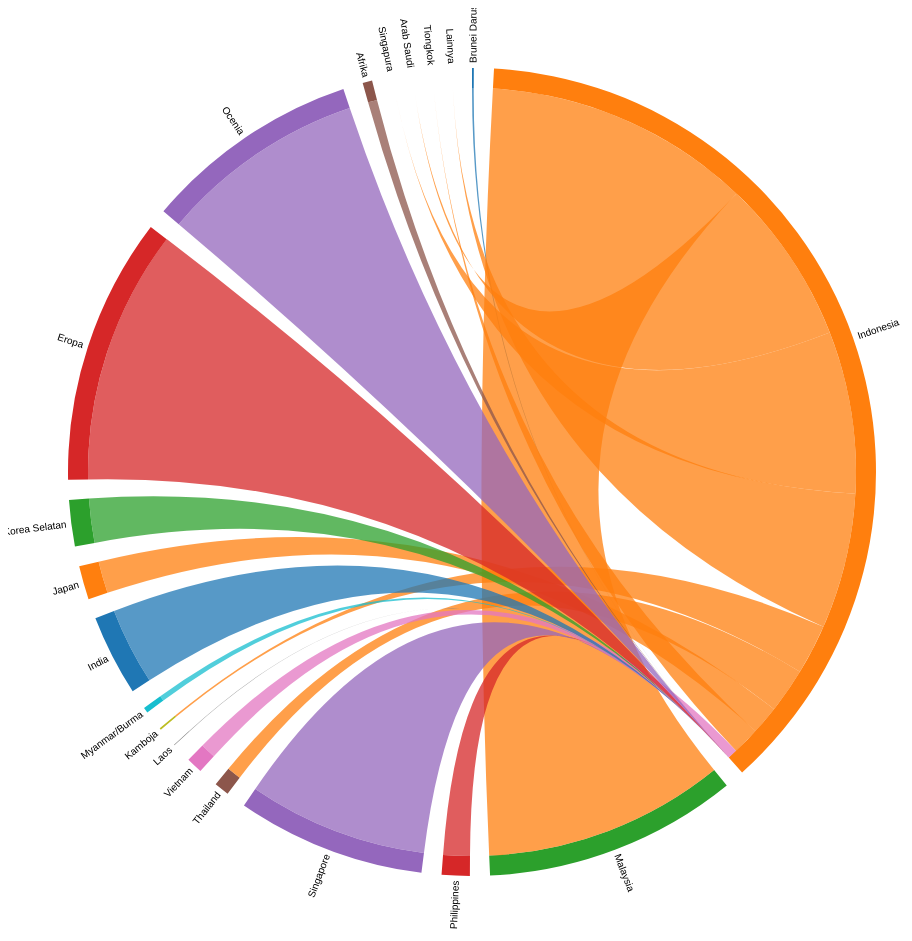
D3 v7 page, settled after 480 driven frames (8 s of simulated time); the page loaded 1 data file(s).


      async function drawChord() {
        // Load the CSV data
        const data = await d3.csv("data.csv");

        // Process the CSV data
        const names = Array.from(new Set(data.flatMap((d) => [d.source, d.target])));
        const index = new Map(names.map((name, i) => [name, i]));
        const matrix = Array.from(index, () => new Array(names.length).fill(0));

        for (const { source, target, value } of data) {
          matrix[index.get(source)][index.get(target)] = +value;
        }

        // Define the dimensions of the chart
        const width = 928;
        const height = 928;
        const outerRadius = Math.min(width, height) * 0.5 - 60;
        const innerRadius = outerRadius - 20;

        // Create a color scale
        const color = d3.scaleOrdinal(d3.schemeCategory10);

        // Create the chord layout
        const chord = d3.chord().padAngle(0.05).sortSubgroups(d3.descending);

        const arc = d3.arc().innerRadius(innerRadius).outerRadius(outerRadius);

        const ribbon = d3.ribbon().radius(innerRadius);

        // Create a SVG container
        const svg = d3
          .select("#chord-diagram")
          .append("svg")
          .attr("width", width)
          .attr("height", height)
          .attr("viewBox", [-width / 2, -height / 2, width, height])
          .attr("style", "max-width: 100%; height: auto; font: 10px sans-serif;");

        const chords = chord(matrix);

        // Create the groups
        const group = svg.append("g").selectAll("g").data(chords.groups).join("g");

        group
          .append("path")
          .attr("fill", (d) => color(names[d.index]))
          .attr("d", arc);

        group
          .append("text")
          .each((d) => (d.angle = (d.startAngle + d.endAngle) / 2))
          .attr("dy", "0.35em")
          .attr(
            "transform",
            (d) => `
                    rotate(${(d.angle * 180) / Math.PI - 90})
                    translate(${outerRadius + 5})
                    ${d.angle > Math.PI ? "rotate(180)" : ""}
                `
          )
          .attr("text-anchor", (d) => (d.angle > Math.PI ? "end" : null))
          .text((d) => names[d.index]);

        // Create the chords
        const chordPaths = svg
          .append("g")
          .attr("fill-opacity", 0.75)
          .selectAll("path")
          .data(chords)
          .join("path")
          .attr("d", ribbon)
          .attr("fill", (d) => color(names[d.source.index]))
          .attr("class", "chord");

        chordPaths.append("title").text((d) => `${names[d.source.index]} → ${names[d.target.index]} ${d.source.value}`);

        // Add interactivity
        chordPaths.on("mouseover", highlightChord).on("mouseout", resetChords);

        function highlightChord(event, d) {
          chordPaths
            .transition()
            .duration(200)
            .attr("opacity", (chord) => (chord === d ? 1 : 0.1));
        }

        function resetChords() {
          chordPaths.transition().duration(200).attr("opacity", 0.75);
        }
      }

      drawChord();
    

### data: data.csv
source, target, value
Brunei Darussalam, Indonesia, 13518
Malaysia, Indonesia, 1901242
Philippines, Indonesia, 209458
Singapore, Indonesia, 1414447
Thailand, Indonesia, 111786
Vietnam, Indonesia, 121879
Laos, Indonesia, 3396
Kamboja, Indonesia, 12611
Myanmar/Burma, Indonesia, 40920
India, Indonesia, 606439
Japan, Indonesia, 251866
Korea Selatan, Indonesia, 347185
Eropa, Indonesia, 2000559
Ocenia, Indonesia, 1625760
Afrika, Indonesia, 71652
Indonesia, Malaysia, 2103787
Indonesia, Singapura, 1278213
Indonesia, Arab Saudi, 1309040
Indonesia, Thailand, 354140
Indonesia, Kamboja, 393991
Indonesia, Tiongkok, 215793
Indonesia, Japan, 221808
Indonesia, Vietnam, 77445
Indonesia, Lainnya, 1067683